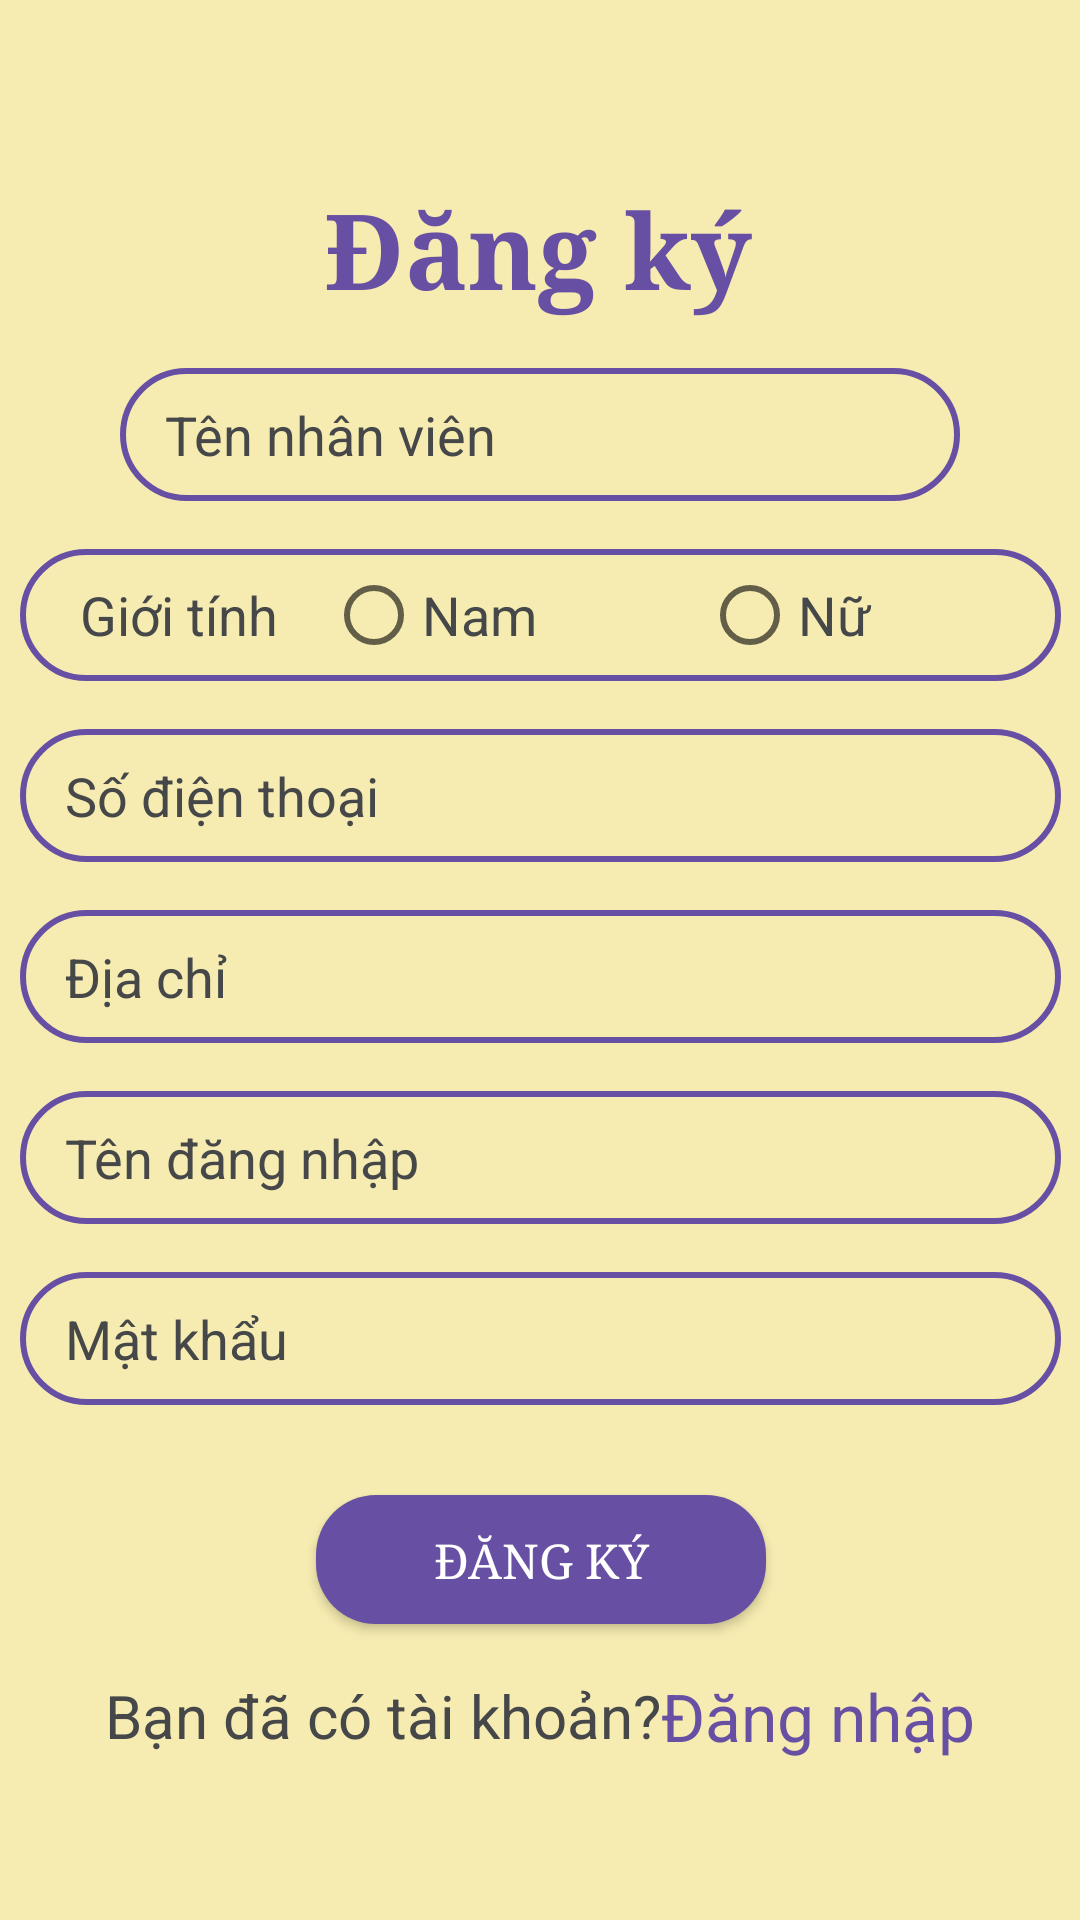

Produce the Android XML layout that renders to this screen, including the resource entries it uses.
<!-- AndroidManifest.xml: application theme Theme.AppCompat.DayNight.NoActionBar -->
<!-- res/layout/activity_signup.xml -->
<?xml version="1.0" encoding="utf-8"?>
<androidx.constraintlayout.widget.ConstraintLayout xmlns:android="http://schemas.android.com/apk/res/android"
    xmlns:app="http://schemas.android.com/apk/res-auto"
    xmlns:tools="http://schemas.android.com/tools"
    android:id="@+id/main"
    android:layout_width="match_parent"
    android:layout_height="match_parent"
    android:background="@drawable/background"
    tools:context=".SignupActivity">

    <TextView
        android:id="@+id/logo"
        android:layout_width="wrap_content"
        android:layout_height="wrap_content"
        android:fontFamily="serif"
        android:text="@string/sign_up"
        android:textColor="#ff6750a4"
        android:textSize="35sp"
        android:textStyle="bold"
        app:layout_constraintBottom_toBottomOf="parent"
        app:layout_constraintEnd_toEndOf="parent"
        app:layout_constraintHorizontal_bias="0.497"
        app:layout_constraintStart_toStartOf="parent"
        app:layout_constraintTop_toTopOf="parent"
        app:layout_constraintVertical_bias="0.100000024" />

    <EditText
        android:id="@+id/inputName"
        android:layout_width="0dp"
        android:layout_height="wrap_content"
        android:layout_marginStart="40dp"
        android:layout_marginTop="16dp"
        android:layout_marginEnd="40dp"
        android:autofillHints="name"
        android:background="@drawable/input_bg"
        android:ems="10"
        android:hint="@string/name"
        android:inputType="text"
        android:paddingStart="15dp"
        android:paddingTop="10dp"
        android:paddingEnd="10dp"
        android:paddingBottom="10dp"
        android:textColor="@color/Gray"
        android:textColorHint="@color/Gray"
        android:textSize="18sp"
        app:layout_constraintEnd_toEndOf="parent"
        app:layout_constraintStart_toStartOf="parent"
        app:layout_constraintTop_toBottomOf="@+id/logo" />

    <RadioGroup
        android:id="@+id/genderRadioGroup"
        android:layout_width="347dp"
        android:layout_height="wrap_content"
        android:layout_marginTop="16dp"
        android:background="@drawable/input_bg"
        android:orientation="horizontal"
        android:paddingStart="20dp"
        android:paddingTop="6dp"
        android:paddingEnd="10dp"
        android:paddingBottom="6dp"
        app:layout_constraintEnd_toEndOf="@+id/inputName"
        app:layout_constraintStart_toStartOf="@+id/inputName"
        app:layout_constraintTop_toBottomOf="@+id/inputName">

        <TextView
            android:layout_width="wrap_content"
            android:layout_height="wrap_content"
            android:layout_gravity="center_vertical"
            android:layout_marginEnd="16dp"
            android:text="@string/gender"
            android:textColor="@color/Gray"
            android:textSize="18sp" />

        <RadioButton
            android:id="@+id/radioMale"
            android:layout_width="0dp"
            android:layout_height="wrap_content"
            android:layout_weight="1"
            android:text="@string/male"
            android:textColor="@color/Gray"
            android:textSize="18sp" />

        <RadioButton
            android:id="@+id/radioFemale"
            android:layout_width="0dp"
            android:layout_height="wrap_content"
            android:layout_marginStart="16dp"
            android:layout_weight="1"
            android:text="@string/female"
            android:textColor="@color/Gray"
            android:textSize="18sp" />
    </RadioGroup>

    <EditText
        android:id="@+id/inputPhoneNumber"
        android:layout_width="0dp"
        android:layout_height="wrap_content"
        android:layout_marginTop="16dp"
        android:autofillHints="phone_number"
        android:background="@drawable/input_bg"
        android:ems="10"
        android:hint="@string/phone_number"
        android:inputType="phone"
        android:paddingStart="15dp"
        android:paddingTop="10dp"
        android:paddingEnd="10dp"
        android:paddingBottom="10dp"
        android:textColor="@color/Gray"
        android:textColorHint="@color/Gray"
        android:textSize="18sp"
        app:layout_constraintEnd_toEndOf="@+id/genderRadioGroup"
        app:layout_constraintStart_toStartOf="@+id/genderRadioGroup"
        app:layout_constraintTop_toBottomOf="@+id/genderRadioGroup" />

    <EditText
        android:id="@+id/inputAddress"
        android:layout_width="0dp"
        android:layout_height="wrap_content"
        android:layout_marginTop="16dp"
        android:autofillHints="address"
        android:background="@drawable/input_bg"
        android:ems="10"
        android:hint="@string/address"
        android:inputType="textPostalAddress"
        android:paddingStart="15dp"
        android:paddingTop="10dp"
        android:paddingEnd="10dp"
        android:paddingBottom="10dp"
        android:textColor="@color/Gray"
        android:textColorHint="@color/Gray"
        android:textSize="18sp"
        app:layout_constraintEnd_toEndOf="@+id/inputPhoneNumber"
        app:layout_constraintStart_toStartOf="@+id/inputPhoneNumber"
        app:layout_constraintTop_toBottomOf="@+id/inputPhoneNumber" />

    <EditText
        android:id="@+id/inputUsername"
        android:layout_width="0dp"
        android:layout_height="wrap_content"
        android:layout_marginTop="16dp"
        android:autofillHints="username"
        android:background="@drawable/input_bg"
        android:ems="10"
        android:hint="@string/username"
        android:inputType="text"
        android:paddingStart="15dp"
        android:paddingTop="10dp"
        android:paddingEnd="10dp"
        android:paddingBottom="10dp"
        android:textColor="@color/Gray"
        android:textColorHint="@color/Gray"
        android:textSize="18sp"
        app:layout_constraintEnd_toEndOf="@+id/inputAddress"
        app:layout_constraintStart_toStartOf="@+id/inputAddress"
        app:layout_constraintTop_toBottomOf="@+id/inputAddress" />

    <EditText
        android:id="@+id/inputPassword"
        android:layout_width="0dp"
        android:layout_height="wrap_content"
        android:layout_marginTop="16dp"
        android:autofillHints="password"
        android:background="@drawable/input_bg"
        android:ems="10"
        android:hint="@string/password"
        android:inputType="textPassword"
        android:paddingStart="15dp"
        android:paddingTop="10dp"
        android:paddingEnd="10dp"
        android:paddingBottom="10dp"
        android:textColor="@color/Gray"
        android:textColorHint="@color/Gray"
        android:textSize="18sp"
        app:layout_constraintEnd_toEndOf="@+id/inputUsername"
        app:layout_constraintStart_toStartOf="@+id/inputUsername"
        app:layout_constraintTop_toBottomOf="@+id/inputUsername" />

    <Button
        android:id="@+id/btnSignup"
        android:layout_width="150dp"
        android:layout_height="43dp"
        android:layout_marginStart="85dp"
        android:layout_marginTop="30dp"
        android:layout_marginEnd="85dp"
        android:background="@drawable/button_bg"
        android:fontFamily="serif"
        android:text="@string/signup_btn"
        android:textColor="@color/white"
        android:textSize="16sp"
        app:layout_constraintEnd_toEndOf="@+id/inputPassword"
        app:layout_constraintStart_toStartOf="@+id/inputPassword"
        app:layout_constraintTop_toBottomOf="@+id/inputPassword" />

    <LinearLayout
        android:id="@+id/linearLayout"
        android:layout_width="347dp"
        android:layout_height="wrap_content"
        android:layout_marginTop="16dp"
        android:gravity="center"
        android:orientation="horizontal"
        android:textAlignment="center"
        app:layout_constraintEnd_toEndOf="parent"
        app:layout_constraintStart_toStartOf="parent"
        app:layout_constraintTop_toBottomOf="@+id/btnSignup">

        <TextView
            android:layout_width="wrap_content"
            android:layout_height="wrap_content"
            android:text="@string/have_an_account"
            android:textColor="@color/Gray"
            android:textSize="20sp" />

        <TextView
            android:id="@+id/LoginClick"
            android:layout_width="wrap_content"
            android:layout_height="wrap_content"
            android:text="@string/login_click"
            android:textColor="#FF6750a4"
            android:textSize="22sp" />
    </LinearLayout>

    <ImageView
        android:id="@+id/imageView"
        android:layout_width="95dp"
        android:layout_height="100dp"
        android:layout_marginBottom="70dp"
        android:contentDescription="@string/eight_image"
        android:scaleType="centerCrop"
        app:layout_constraintBottom_toBottomOf="parent"
        app:layout_constraintEnd_toEndOf="parent"
        app:layout_constraintHorizontal_bias="0.981"
        app:layout_constraintStart_toStartOf="parent"
        app:layout_constraintTop_toTopOf="parent"
        app:layout_constraintVertical_bias="0.028"
        app:srcCompat="@drawable/eight" />

</androidx.constraintlayout.widget.ConstraintLayout>
<!-- resources referenced by this layout -->
<resources>
  <color name="Gray">#454749</color>
  <color name="white">#FFFFFFFF</color>
  <!-- drawable background (drawable) -->
  <?xml version="1.0" encoding="utf-8"?>
  <shape xmlns:android="http://schemas.android.com/apk/res/android">
      <gradient android:startColor="#F6EBB0"
          android:endColor="#F6EBB0" />
  </shape>
  <!-- drawable button_bg (drawable) -->
  <?xml version="1.0" encoding="utf-8"?>
  <shape xmlns:android="http://schemas.android.com/apk/res/android">
  
      <gradient android:startColor="#ff6750a4"
          android:endColor="#ff6750a4"/> 
      <corners android:radius="20dp"/>
  </shape>
  <!-- drawable input_bg (drawable) -->
  <?xml version="1.0" encoding="utf-8"?>
  <shape xmlns:android="http://schemas.android.com/apk/res/android">
  
      <stroke android:color="#ff6750a4" android:width="2dp"/>
      <corners android:radius="70dp"/>
  </shape>
  <string name="address">Địa chỉ</string>
  <string name="eight_image">Ảnh 8</string>
  <string name="female">Nữ</string>
  <string name="gender">Giới tính</string>
  <string name="have_an_account">Bạn đã có tài khoản?</string>
  <string name="login_click">Đăng nhập</string>
  <string name="male">Nam</string>
  <string name="name">Tên nhân viên</string>
  <string name="password">Mật khẩu</string>
  <string name="phone_number">Số điện thoại</string>
  <string name="sign_up">Đăng ký</string>
  <string name="signup_btn">Đăng ký</string>
  <string name="username">Tên đăng nhập</string>
  <style name="Theme.AppCompat.DayNight.NoActionBar" parent="Base.Theme.AppCompat.DayNight.NoActionBar" />
  <style name="Base.Theme.AppCompat.DayNight.NoActionBar" parent="Theme.Material3.DayNight.NoActionBar">
          
          
      </style>
</resources>
